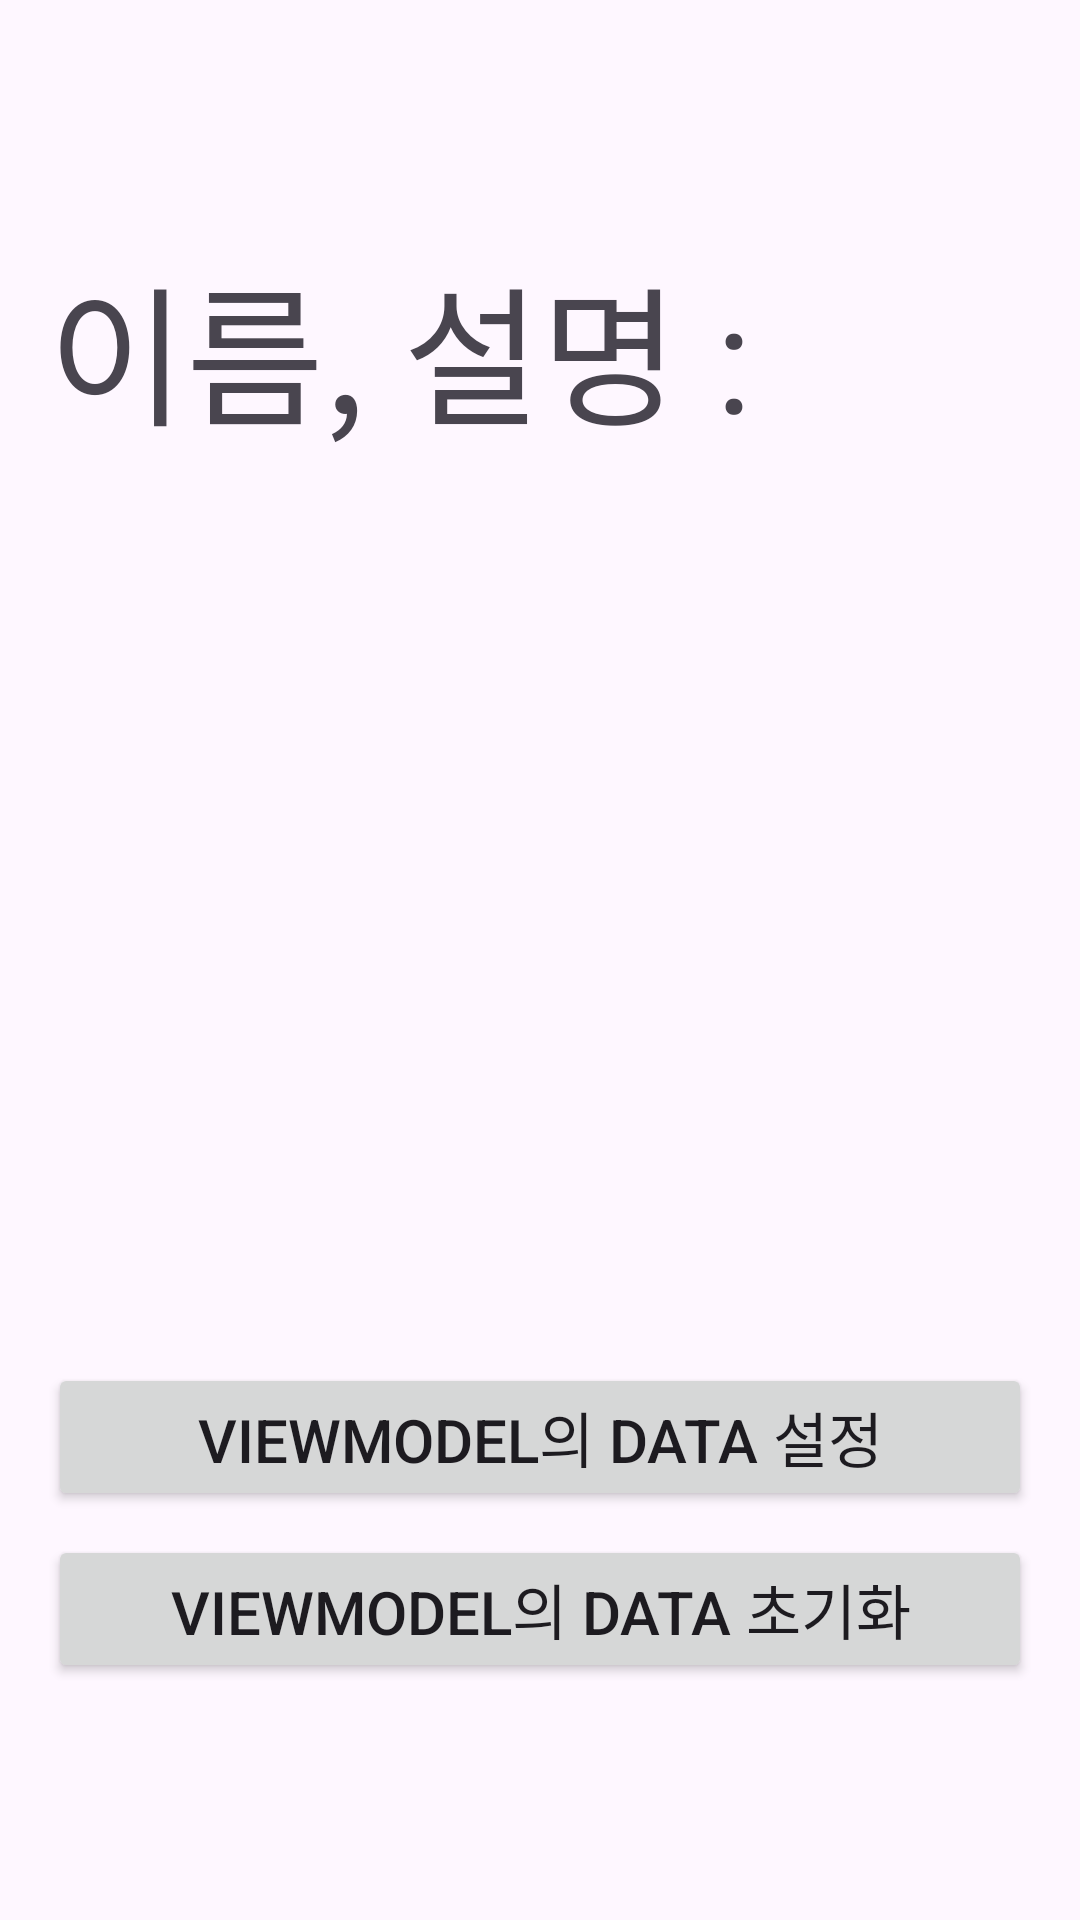

This screen was rendered from an Android layout file. Write that file and the resources it references.
<!-- AndroidManifest.xml: application theme Theme.Standard3week -->
<!-- res/layout/fragment_dashboard.xml -->
<?xml version="1.0" encoding="utf-8"?>
<androidx.constraintlayout.widget.ConstraintLayout
    xmlns:android="http://schemas.android.com/apk/res/android"
    xmlns:app="http://schemas.android.com/apk/res-auto"
    xmlns:tools="http://schemas.android.com/tools"
    android:layout_width="match_parent"
    android:layout_height="match_parent"
    android:padding="16dp">

    <TextView
        android:id="@+id/tv_text1"
        android:layout_width="match_parent"
        android:layout_height="wrap_content"
        android:layout_marginTop="64dp"
        android:text="이름, 설명 :"
        android:textSize="50sp"
        app:layout_constraintEnd_toEndOf="parent"
        app:layout_constraintStart_toStartOf="parent"
        app:layout_constraintTop_toTopOf="parent" />

    <TextView
        android:id="@+id/tv_Description"
        android:layout_width="match_parent"
        android:layout_height="wrap_content"
        android:textSize="20sp"
        android:gravity="center"
        app:layout_constraintBottom_toBottomOf="parent"
        app:layout_constraintEnd_toEndOf="parent"
        app:layout_constraintStart_toStartOf="parent"
        app:layout_constraintTop_toTopOf="parent" />

    <Button
        android:id="@+id/btn_set_data"
        android:layout_width="match_parent"
        android:layout_height="wrap_content"
        android:gravity="center"
        android:text="viewModel의 Data 설정"
        android:textSize="20sp"
        app:layout_constraintBottom_toBottomOf="parent"
        app:layout_constraintEnd_toEndOf="parent"
        app:layout_constraintStart_toStartOf="parent"
        app:layout_constraintTop_toBottomOf="@+id/tv_Description" />

    <Button
        android:id="@+id/btn_init_data"
        android:layout_width="match_parent"
        android:layout_height="wrap_content"
        android:layout_marginTop="8dp"
        android:gravity="center"
        android:text="viewModel의 Data 초기화"
        android:textSize="20sp"
        app:layout_constraintTop_toBottomOf="@+id/btn_set_data"
        tools:layout_editor_absoluteX="16dp" />
</androidx.constraintlayout.widget.ConstraintLayout>
<!-- resources referenced by this layout -->
<resources>
  <style name="Theme.Standard3week" parent="Base.Theme.Standard3week" />
  <style name="Base.Theme.Standard3week" parent="Theme.Material3.DayNight.NoActionBar">
          
          
      </style>
</resources>
